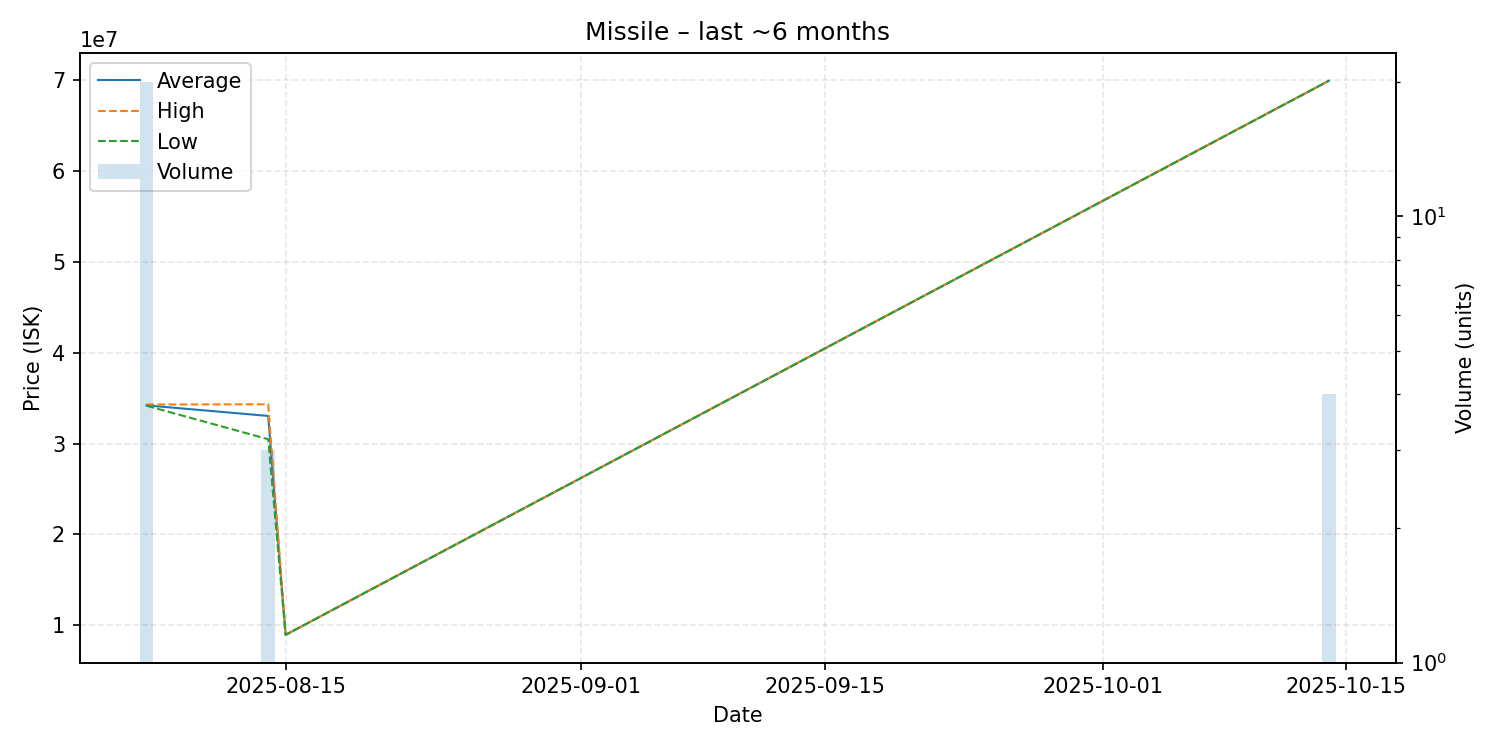

The file beside this chart, header and first rows:
date, average, highest, lowest, order_count, volume
2025-08-07, 34201500, 34295000, 34160000, 5, 20
2025-08-14, 33040000, 34320000, 30480000, 2, 3
2025-08-15, 8956000, 8956000, 8956000, 1, 1
2025-10-14, 69907500, 69915000, 69900000, 3, 4
